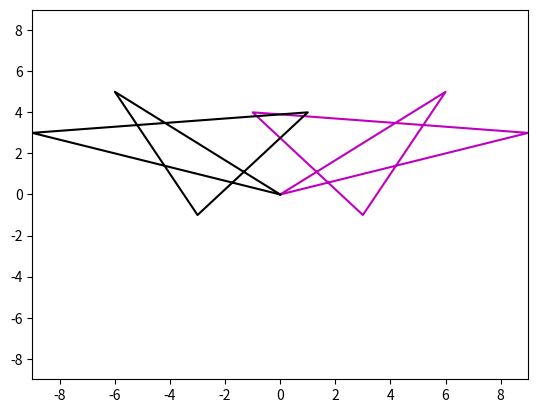
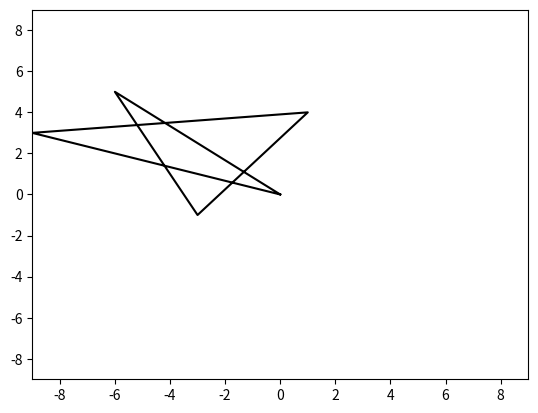

The script that saved these images, in order:
#!/usr/bin/env python3
# -*- coding: utf-8 -*-
"""
Created on Sat Sep 15 13:22:08 2018

@author: natalie
"""
import numpy as np
import sympy as sy
import matplotlib.pyplot as plt

#####################
## RREF(A) and A^T
## RREF is a command in the SymPy package and so we need to 
## enter the matrix as a SymPy matrix
print('Number 1 ****************************** \n')
A = sy.Matrix([[4,6,8,10],[5,3,1,-1],[7,-6,5,-4]]) # create matrix A
print('A = \n',A,'\n') # print the matrix A with a string to tell us what it is
print('RREF(A) = \n',A.rref(),'\n') # compute RREF(A)

####################
## rank(A)
## The rref(A) gives a "tuple", the matrix and a vector that
## gives the indices of the columns with a pivot.  We can
## ask for the length of that vector to know how many pivots
## are in the RREF(A), which is the rank(A).
pivotvector = A.rref()[1]
print('The pivots of A occur in columns',pivotvector,'. \n')
print('We can determine the rank by knowing the number\
      of pivots, which is the length of "pivotvector" = ',len(pivotvector),'\n')
##
## AND/OR, there is a rank(A) command in SymPy
print('The built-in SymPy command gives rank(A) = ', A.rank(simplify=True),'\n') # have SymPy calculate rank

#####################
## We can use the package matplotlib to make graphics in python.
## One thing we can do is plot polygons whose
## (x,y) vertices are given the columns of a 2xn matrix.
## Here is an assymetric star

x = np.array([0,6, 3, -1, 9, 0 ])
y = np.array([0,5,-1,  4, 3, 0])
plt.figure(1)
plt.plot(x,y,'m')

#####################
## We can apply a linear transform to stretch, rotate, and flip
## each vector.  Rather than do this one vector at a time,
## we can create a matrix whose column is
## each vector and then apply a linear transformation 
## to all matrices by multiplying the transform matrix
## and the matrix of vectors that create the shape. 
## 
starmatrix = np.vstack((x,y)) # create 2 by n matrix of vertices

del A # delete previous matrix A that we defined above
A = np.array([[-1,0],[0,1]]) # matrix representation of linear transform
print('A transformformation matrix that moves e_1 to (-1,0)\
      leaves e_2 at (0,1) \n ',A)
Astar = np.dot(A,starmatrix)
plt.plot(Astar[0,:],Astar[1,:],'k')
plt.axis([-9, 9, -9, 9])

## If we want to plot transform in separate figure
plt.figure(2)
plt.plot(Astar[0,:],Astar[1,:],'k')
plt.axis([-9, 9, -9, 9])
